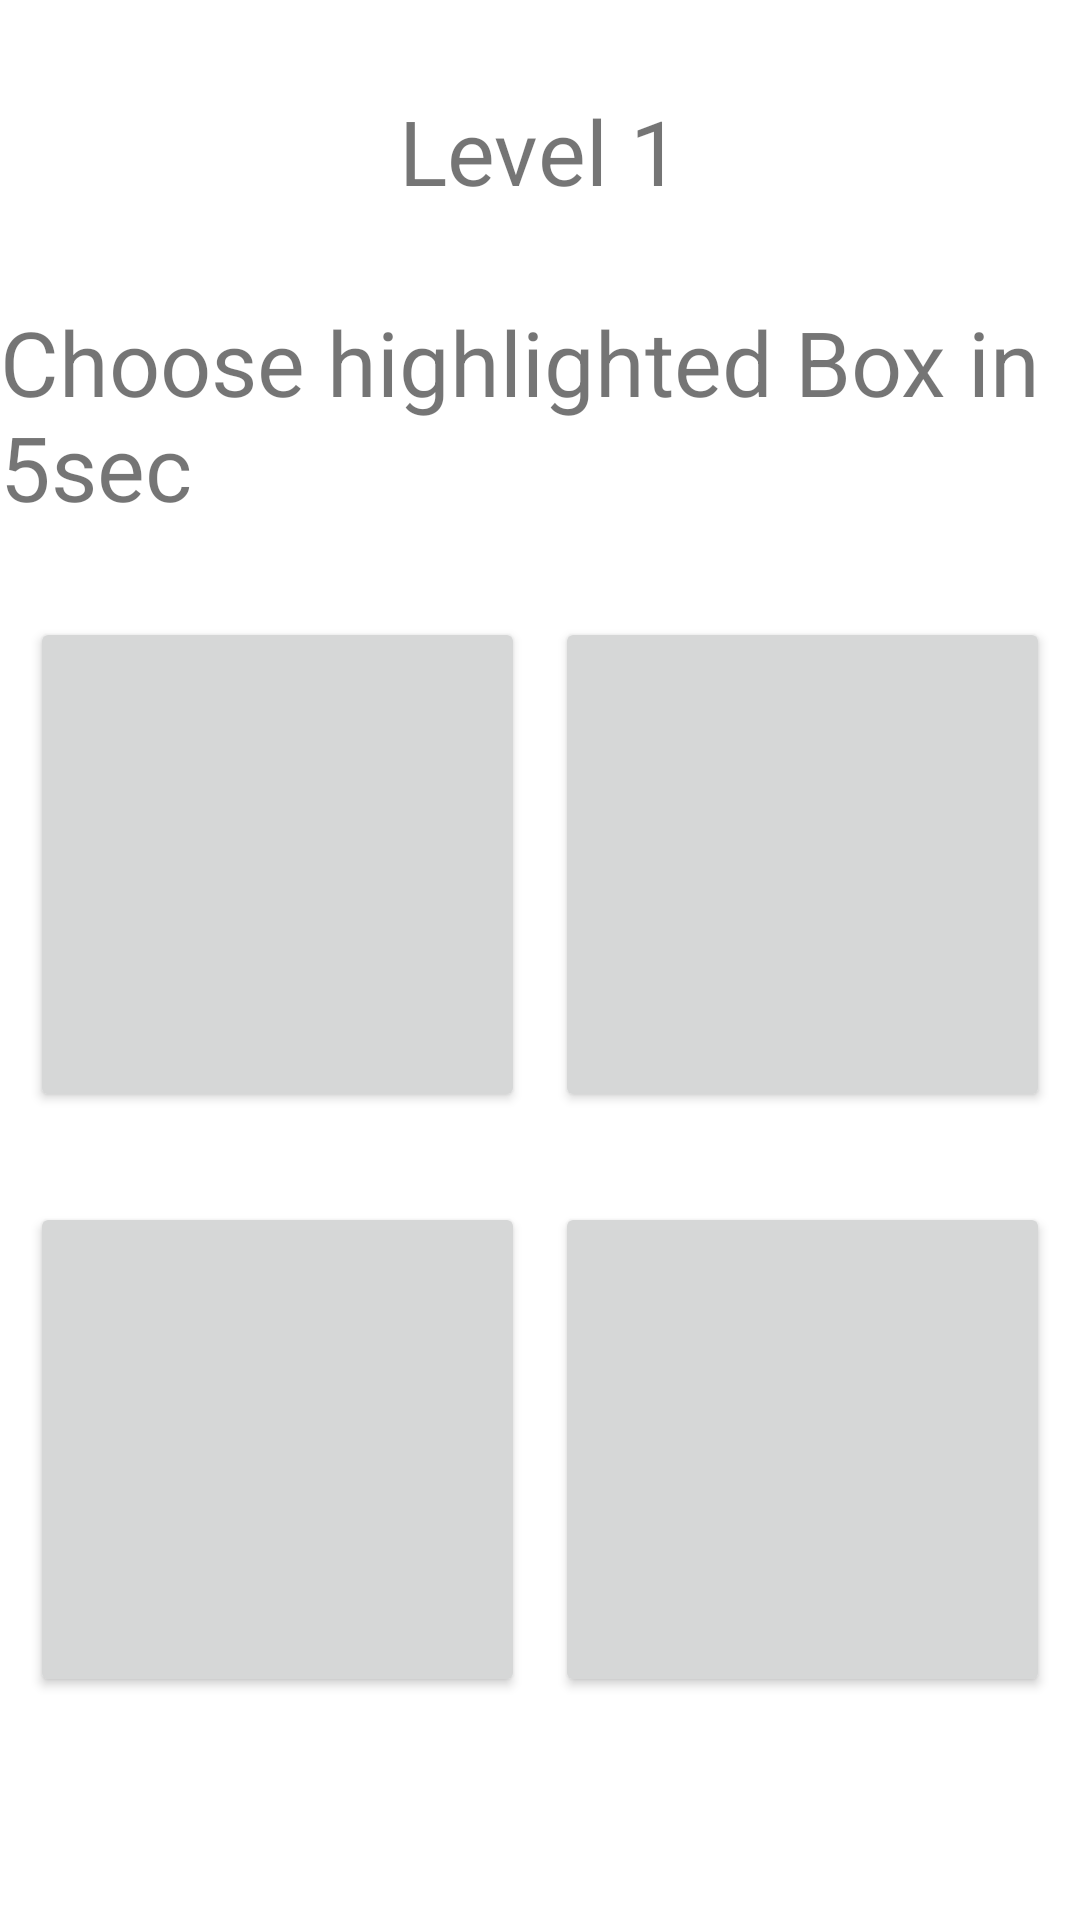

Layout XML and referenced resources for this Android screen:
<!-- AndroidManifest.xml: application theme Theme.Individualassignment -->
<!-- res/layout/level_1.xml -->
<?xml version="1.0" encoding="utf-8"?>
<androidx.constraintlayout.widget.ConstraintLayout
    xmlns:android="http://schemas.android.com/apk/res/android"
    xmlns:app="http://schemas.android.com/apk/res-auto"
    android:layout_width="match_parent"
    android:layout_height="match_parent">


    
    <TextView
        android:id="@+id/level_text"
        android:layout_width="wrap_content"
        android:layout_height="wrap_content"
        android:text="Level 1"
        android:textSize="30sp"
        android:layout_marginVertical="30dp"
        android:layout_marginLeft="20dp"
        android:layout_marginRight="20dp"
        app:layout_constraintTop_toTopOf="parent"
        app:layout_constraintBottom_toTopOf="@+id/message_text"
        app:layout_constraintStart_toStartOf="parent"
        app:layout_constraintEnd_toEndOf="parent"
        app:layout_constraintVertical_chainStyle="packed"/>

    
    <TextView
        android:id="@+id/message_text"
        android:layout_width="wrap_content"
        android:layout_height="wrap_content"
        android:text="Choose highlighted Box in 5sec"
        android:textSize="30sp"
        android:layout_marginLeft="20dp"
        android:layout_marginRight="20dp"
        app:layout_constraintTop_toBottomOf="@id/level_text"
        app:layout_constraintBottom_toTopOf="@+id/box1"
        app:layout_constraintStart_toStartOf="parent"
        app:layout_constraintEnd_toEndOf="parent"
        app:layout_constraintVertical_chainStyle="packed"/>

    
    <Button
        android:id="@+id/box1"
        android:layout_width="0dp"
        android:layout_height="0dp"
        android:layout_marginTop="30dp"
        android:layout_marginRight="10dp"
        android:layout_marginLeft="10dp"
        app:layout_constraintDimensionRatio="1:1"
        app:layout_constraintEnd_toStartOf="@+id/box2"
        app:layout_constraintStart_toStartOf="parent"
        app:layout_constraintTop_toBottomOf="@+id/message_text"
        android:onClick="box1Pressed"/>

    
    <Button
        android:id="@+id/box2"
        android:layout_width="0dp"
        android:layout_height="0dp"
        android:layout_marginRight="10dp"
        app:layout_constraintDimensionRatio="1:1"
        app:layout_constraintEnd_toEndOf="parent"
        app:layout_constraintStart_toEndOf="@+id/box1"
        app:layout_constraintTop_toTopOf="@+id/box1"
        android:onClick="box2Pressed"/>

    
    <Button
        android:id="@+id/box3"
        android:layout_width="0dp"
        android:layout_height="0dp"
        android:layout_marginTop="30dp"
        android:layout_marginLeft="10dp"
        android:layout_marginRight="10dp"
        app:layout_constraintDimensionRatio="1:1"
        app:layout_constraintEnd_toStartOf="@+id/box4"
        app:layout_constraintStart_toStartOf="parent"
        app:layout_constraintTop_toBottomOf="@+id/box1"
        android:onClick="box3Pressed"/>

    
    <Button
        android:id="@+id/box4"
        android:layout_width="0dp"
        android:layout_height="0dp"
        android:textSize="24sp"
        app:layout_constraintDimensionRatio="1:1"
        android:layout_marginRight="10dp"
        app:layout_constraintEnd_toEndOf="parent"
        app:layout_constraintStart_toEndOf="@+id/box3"
        app:layout_constraintTop_toTopOf="@+id/box3"
        android:onClick="box4Pressed"/>

    <TextView
        android:id="@+id/score_text"
        android:layout_width="wrap_content"
        android:layout_height="wrap_content"
        android:text=" "
        android:textSize="30sp"
        android:layout_marginVertical="30dp"
        android:layout_marginLeft="20dp"
        android:layout_marginRight="20dp"
        app:layout_constraintTop_toBottomOf="@id/box3"
        app:layout_constraintStart_toStartOf="parent"
        app:layout_constraintEnd_toEndOf="parent"
        app:layout_constraintVertical_chainStyle="packed"/>

</androidx.constraintlayout.widget.ConstraintLayout>
<!-- resources referenced by this layout -->
<resources>
  <style name="Theme.Individualassignment" parent="Theme.MaterialComponents.DayNight.DarkActionBar">
          
          <item name="colorPrimary">@color/purple_500</item>
          <item name="colorPrimaryVariant">@color/purple_700</item>
          <item name="colorOnPrimary">@color/white</item>
          
          <item name="colorSecondary">@color/teal_200</item>
          <item name="colorSecondaryVariant">@color/teal_700</item>
          <item name="colorOnSecondary">@color/black</item>
          
          <item name="android:statusBarColor" tools:targetApi="l">?attr/colorPrimaryVariant</item>
          
      </style>
  <!-- not gathered from this repository: default colours our renderer supplied (Android Studio template values) -->
  <color name="purple_500">#FF6200EE</color>
  <color name="purple_700">#FF3700B3</color>
  <color name="teal_200">#FF03DAC5</color>
  <color name="teal_700">#FF018786</color>
  <color name="black">#FF000000</color>
  <color name="white">#FFFFFFFF</color>
</resources>
